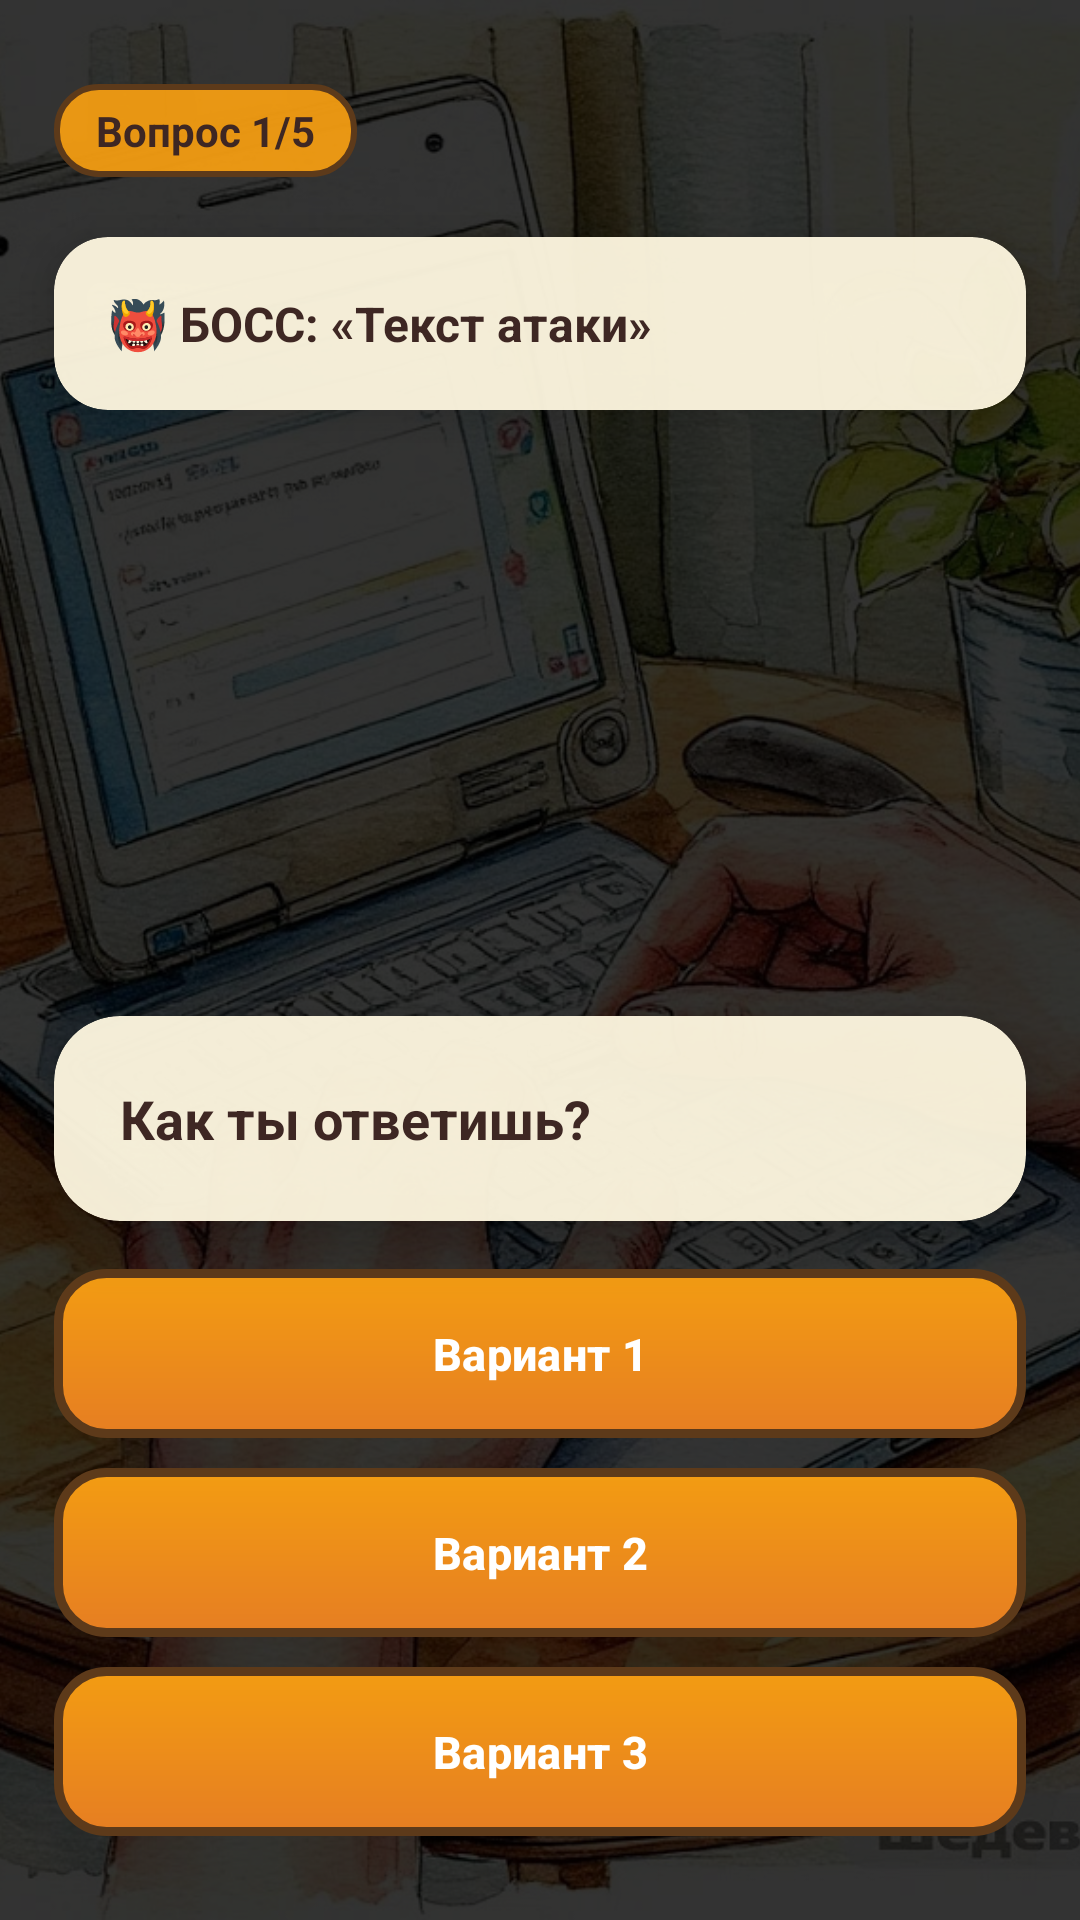

Reconstruct the res/layout file that produces this screen, plus the resources it refers to.
<!-- AndroidManifest.xml: application theme Theme.CyberSafetyGame -->
<!-- res/layout/activity_story.xml -->
<?xml version="1.0" encoding="utf-8"?>
<androidx.constraintlayout.widget.ConstraintLayout
    xmlns:android="http://schemas.android.com/apk/res/android"
    xmlns:app="http://schemas.android.com/apk/res-auto"
    android:layout_width="match_parent"
    android:layout_height="match_parent">

    
    <ImageView
        android:id="@+id/ivStoryBg"
        android:layout_width="0dp"
        android:layout_height="0dp"
        android:scaleType="centerCrop"
        android:src="@drawable/bg_laptop"
        app:layout_constraintTop_toTopOf="parent"
        app:layout_constraintBottom_toBottomOf="parent"
        app:layout_constraintStart_toStartOf="parent"
        app:layout_constraintEnd_toEndOf="parent" />

    
    <View
        android:layout_width="0dp"
        android:layout_height="0dp"
        android:background="#CC000000"
        app:layout_constraintTop_toTopOf="parent"
        app:layout_constraintBottom_toBottomOf="parent"
        app:layout_constraintStart_toStartOf="parent"
        app:layout_constraintEnd_toEndOf="parent" />

    
    <TextView
        android:id="@+id/tvBossProgress"
        android:layout_width="wrap_content"
        android:layout_height="wrap_content"
        android:text="Вопрос 1/5"
        android:textColor="#3E2723"
        android:textSize="14sp"
        android:textStyle="bold"
        android:paddingStart="14dp"
        android:paddingEnd="14dp"
        android:paddingTop="6dp"
        android:paddingBottom="6dp"
        android:background="@drawable/badge_bg"
        android:layout_marginTop="28dp"
        android:layout_marginStart="18dp"
        app:layout_constraintTop_toTopOf="parent"
        app:layout_constraintStart_toStartOf="parent" />

    
    <androidx.cardview.widget.CardView
        android:id="@+id/cardBossAttack"
        android:layout_width="0dp"
        android:layout_height="wrap_content"
        android:layout_marginStart="18dp"
        android:layout_marginEnd="18dp"
        android:layout_marginTop="20dp"
        app:cardCornerRadius="18dp"
        app:cardElevation="8dp"
        app:cardBackgroundColor="#F2FFF8E1"
        app:layout_constraintTop_toBottomOf="@id/tvBossProgress"
        app:layout_constraintStart_toStartOf="parent"
        app:layout_constraintEnd_toEndOf="parent">

        <TextView
            android:id="@+id/tvBossAttack"
            android:layout_width="match_parent"
            android:layout_height="wrap_content"
            android:padding="18dp"
            android:text="👹 БОСС: «Текст атаки»"
            android:textColor="#3E2723"
            android:textSize="16sp"
            android:lineSpacingExtra="4dp"
            android:textStyle="bold" />
    </androidx.cardview.widget.CardView>

    
    <androidx.cardview.widget.CardView
        android:id="@+id/cardStoryQuestion"
        android:layout_width="0dp"
        android:layout_height="wrap_content"
        android:layout_marginStart="18dp"
        android:layout_marginEnd="18dp"
        android:layout_marginBottom="16dp"
        app:cardCornerRadius="22dp"
        app:cardElevation="10dp"
        app:cardBackgroundColor="#F2FFF8E1"
        app:layout_constraintBottom_toTopOf="@id/btnStoryOption1"
        app:layout_constraintStart_toStartOf="parent"
        app:layout_constraintEnd_toEndOf="parent">

        <TextView
            android:id="@+id/tvStoryQuestion"
            android:layout_width="match_parent"
            android:layout_height="wrap_content"
            android:padding="22dp"
            android:text="Как ты ответишь?"
            android:textColor="#3E2723"
            android:textSize="18sp"
            android:lineSpacingExtra="5dp"
            android:textStyle="bold" />
    </androidx.cardview.widget.CardView>

    
    <com.google.android.material.button.MaterialButton
        android:id="@+id/btnStoryOption1"
        android:layout_width="0dp"
        android:layout_height="wrap_content"
        android:text="Вариант 1"
        android:textSize="15sp"
        android:textStyle="bold"
        android:textColor="#FFFFFF"
        android:padding="14dp"
        android:layout_marginStart="18dp"
        android:layout_marginEnd="18dp"
        android:layout_marginBottom="10dp"
        android:background="@drawable/btn_answer_bg"
        app:backgroundTint="@null"
        app:elevation="4dp"
        app:layout_constraintBottom_toTopOf="@id/btnStoryOption2"
        app:layout_constraintStart_toStartOf="parent"
        app:layout_constraintEnd_toEndOf="parent" />

    <com.google.android.material.button.MaterialButton
        android:id="@+id/btnStoryOption2"
        android:layout_width="0dp"
        android:layout_height="wrap_content"
        android:text="Вариант 2"
        android:textSize="15sp"
        android:textStyle="bold"
        android:textColor="#FFFFFF"
        android:padding="14dp"
        android:layout_marginStart="18dp"
        android:layout_marginEnd="18dp"
        android:layout_marginBottom="10dp"
        android:background="@drawable/btn_answer_bg"
        app:backgroundTint="@null"
        app:elevation="4dp"
        app:layout_constraintBottom_toTopOf="@id/btnStoryOption3"
        app:layout_constraintStart_toStartOf="parent"
        app:layout_constraintEnd_toEndOf="parent" />

    <com.google.android.material.button.MaterialButton
        android:id="@+id/btnStoryOption3"
        android:layout_width="0dp"
        android:layout_height="wrap_content"
        android:text="Вариант 3"
        android:textSize="15sp"
        android:textStyle="bold"
        android:textColor="#FFFFFF"
        android:padding="14dp"
        android:layout_marginStart="18dp"
        android:layout_marginEnd="18dp"
        android:layout_marginBottom="28dp"
        android:background="@drawable/btn_answer_bg"
        app:backgroundTint="@null"
        app:elevation="4dp"
        app:layout_constraintBottom_toBottomOf="parent"
        app:layout_constraintStart_toStartOf="parent"
        app:layout_constraintEnd_toEndOf="parent" />

</androidx.constraintlayout.widget.ConstraintLayout>
<!-- resources referenced by this layout -->
<resources>
  <!-- drawable badge_bg (drawable) -->
  <?xml version="1.0" encoding="utf-8"?>
  <shape xmlns:android="http://schemas.android.com/apk/res/android"
      android:shape="rectangle">
      <corners android:radius="14dp" />
      <solid android:color="#F2F39C12" />
      <stroke
          android:width="2dp"
          android:color="#5D3A1A" />
  </shape>
  <!-- drawable bg_laptop: jpg bitmap (drawable, 395692 bytes) -->
  <!-- drawable btn_answer_bg (drawable) -->
  <?xml version="1.0" encoding="utf-8"?>
  <ripple xmlns:android="http://schemas.android.com/apk/res/android"
      android:color="#33FFFFFF">
      <item>
          <shape android:shape="rectangle">
              <corners android:radius="16dp" />
              <stroke
                  android:width="3dp"
                  android:color="#5D3A1A" />
              <gradient
                  android:angle="270"
                  android:startColor="#F39C12"
                  android:endColor="#E67E22"
                  android:type="linear" />
          </shape>
      </item>
  </ripple>
  <style name="Theme.CyberSafetyGame" parent="Base.Theme.CyberSafetyGame" />
  <style name="Base.Theme.CyberSafetyGame" parent="Theme.Material3.DayNight.NoActionBar">
          
          
      </style>
</resources>
